Photos from the image-classification dataset "data3" in the GitHub repository An-Shan/Bag-recognition-with-VGG16. Its 10 classes are: backpack, bucket bag, duffle bag, fanny pack, luggage, messenger bag, saddle bag, satchel, sleeping bag, tote bag.

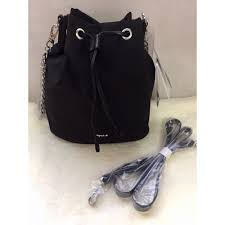
Label: bucket bag

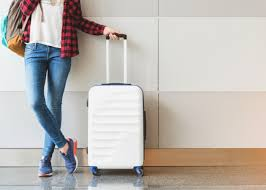
Label: luggage

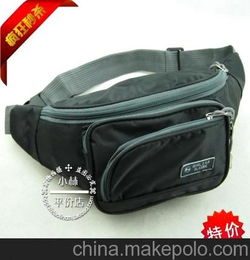
Label: fanny pack

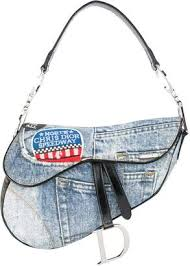
Label: saddle bag

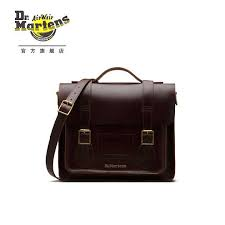
Label: messenger bag

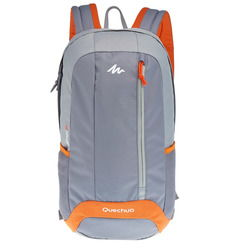
Label: backpack
